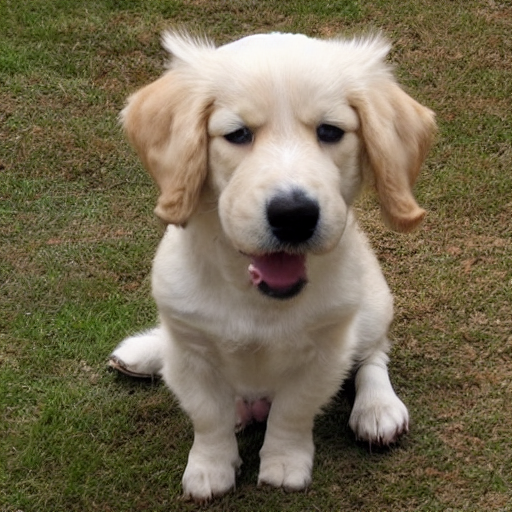
Generation parameters embedded in this image by AUTOMATIC1111 Stable Diffusion web UI or a fork of it (Forge, ...) (PNG 'parameters' text chunk):
dog
Steps: 50, Sampler: DDIM, CFG scale: 7, Seed: 4065728944, Size: 512x512, Model hash: 81761151